Run: headless pygame with SDL's dummy video driver; simulated clock (each Clock.tick advances the game by its frame time, no real sleeping); random seed 0; keys injected as events and as key.get_pressed() state; no mouse input.
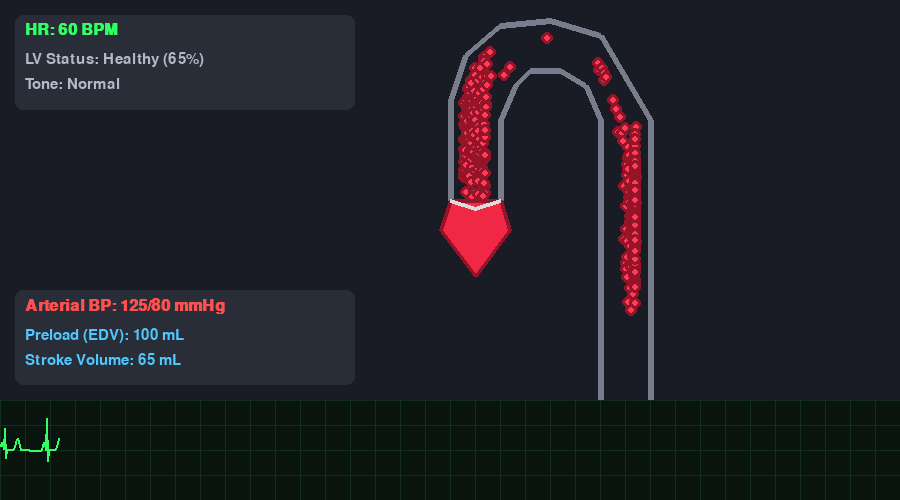
Frame 1 of 4 · flips 1–60 · no input
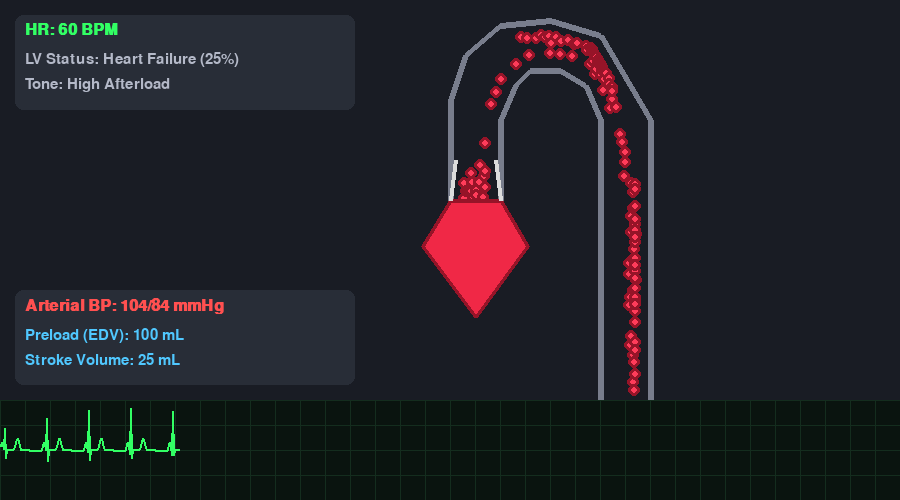
Frame 2 of 4 · flips 61–180 · tapped SPACE, RETURN · held RIGHT (→), D
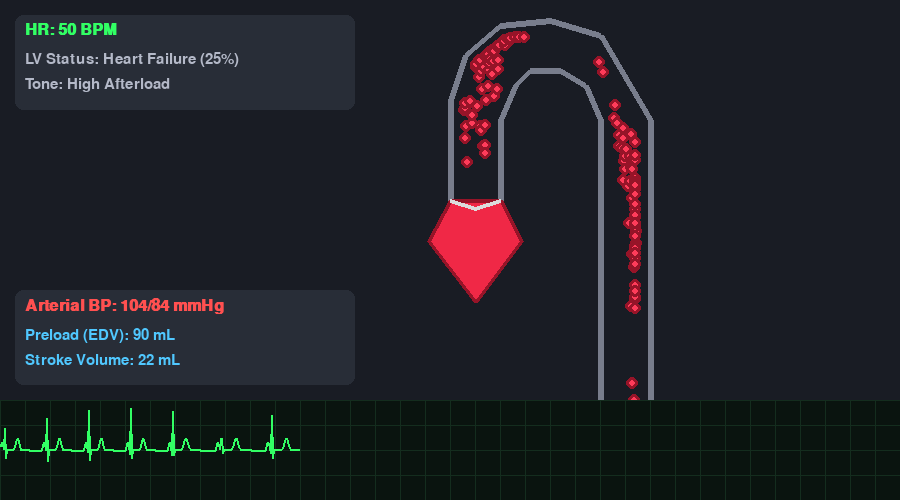
Frame 3 of 4 · flips 181–300 · held DOWN (↓), S
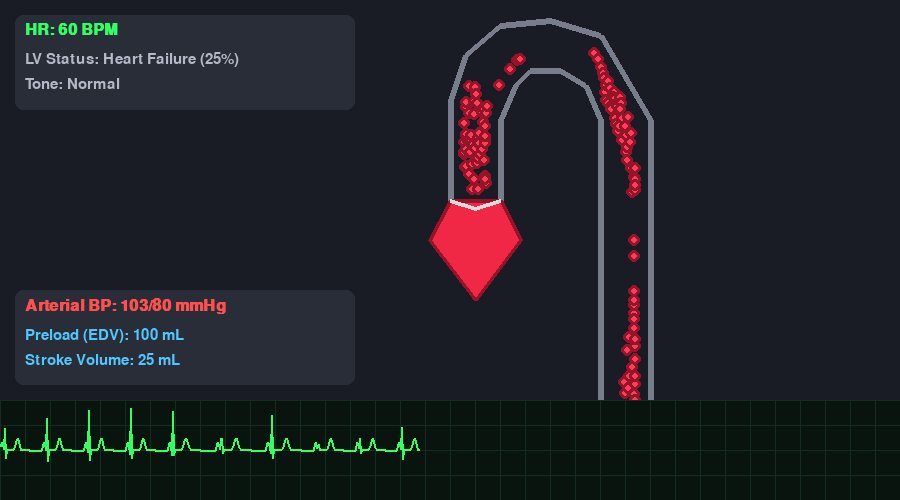
Frame 4 of 4 · flips 301–420 · held LEFT (←), A, UP (↑), W

The pygame program that drew these frames:

import pygame
import math
import random

# 1. ---- SETTINGS ----
pygame.init()
pygame.font.init()

my_font = pygame.font.SysFont('trebuchetms', 22) 
bold_font = pygame.font.SysFont('trebuchetms', 24, bold=True)

# Expanded screen width from 600 to 900 for a true dashboard layout
screen = pygame.display.set_mode((900, 500))
clock = pygame.time.Clock()

# CLINICAL DATA
healthy_ef = 0.65 
hf_ef = 0.25 
is_healthy = True 
ejection_fraction = healthy_ef

bpm = 60 
vessel_friction = 0.99 
edv = 100 

# ---- UI COLORS (DARK MODE) ----
BG_COLOR = (25, 28, 36)          
PANEL_COLOR = (40, 45, 55)       
AORTA_COLOR = (120, 125, 140)    
HEART_COLOR = (240, 40, 70)      
BLOOD_COLOR = (255, 60, 90)      
TEXT_MUTED = (180, 185, 200)     
COLOR_HR = (50, 255, 100)        
COLOR_BP = (255, 80, 80)         
COLOR_VOL = (80, 200, 255)       

#aorta_rect = pygame.Rect(450, 50, 300, 300) 

# ---- DATA LIST ----
blood_particles = []
ecg_trace = []

# ---- AORTA POINTS ----
outer_wall = [
    (450,200), (450, 100), (465, 55), (500, 25),
    (550, 20), (600, 35), (650, 120), (650, 500)
]
inner_wall = [
    (500, 200), (500, 120), (515, 85), (530, 70),
    (560, 70), (585, 85), (600, 120), (600, 500)
]


# ---- MATHS AND PHYSICS ENGINES ----
def get_ecg_value(time_val):
    phase = time_val % (2 * math.pi) 
    p = 8 * math.exp(-((phase - 0.2) ** 2) / 0.05) 
    q = -10 * math.exp(-((phase - 0.55) ** 2) / 0.005)
    r = 45 * math.exp(-((phase - 0.65) ** 2) / 0.005)
    s = -15 * math.exp(-((phase - 0.75) ** 2) / 0.005)
    t = 12 * math.exp(-((phase - 2.5) ** 2) / 0.1)
    return -(p + q + r + s + t)

def closest_point_on_line(p, a, b):
    ap = (p[0] - a[0], p[1] - a[1])
    ab = (b[0] - a[0], b[1] - a[1])
    ab2 = ab[0]**2 + ab[1]**2
    if ab2 == 0: return a
    t = max(0, min(1, (ap[0]*ab[0] + ap[1]*ab[1]) / ab2))
    return (a[0] + ab[0] * t, a[1] + ab[1] * t)

def resolve_collision(particle, a, b):
    px, py, vx, vy = particle[0], particle[1], particle[2], -particle[3]

    cx, cy = closest_point_on_line((px, py), a, b)
    dx, dy = px - cx, py - cy
    dist = math.sqrt(dx**2 + dy**2)
    
    # FIX 1: Increased wall thickness from 8 to 14 to catch teleporting particles!
    radius = 14 

    if dist < radius and dist > 0:
        nx, ny = dx / dist, dy / dist
        overlap = radius - dist
        particle[0] += nx * overlap
        particle[1] += ny * overlap

        dot_product = vx * nx + vy * ny
        if dot_product < 0:
            bounce = 0.1
            slide = 0.98

            new_vx = (vx - (1 + bounce) * dot_product * nx) * slide
            new_vy = (vy - (1 + bounce) * dot_product * ny) * slide
            particle[2] = new_vx
            particle[3] = -new_vy

# 2. ---- MAIN LOOP ----
running = True
t = 0

while running:
    for event in pygame.event.get():
        if event.type == pygame.QUIT:
            running = False
        
        # ---- KEYBOARD CONTROLS ----
        if event.type == pygame.KEYDOWN:
            if event.key == pygame.K_UP:
                bpm = min(220, bpm + 10) 
            if event.key == pygame.K_DOWN:
                bpm = max(30, bpm - 10) 
            if event.key == pygame.K_SPACE:
                is_healthy = not is_healthy 
                ejection_fraction = healthy_ef if is_healthy else hf_ef
            if event.key == pygame.K_LEFT:
                vessel_friction = min(1.00, vessel_friction + 0.01) 
            if event.key == pygame.K_RIGHT:
                vessel_friction = max(0.90, vessel_friction - 0.01) 
            if event.key == pygame.K_w:
                edv = min(160, edv + 10) 
            if event.key == pygame.K_s:
                edv = max(40, edv - 10) 
        
    screen.fill(BG_COLOR) 

    # 3. ---- BEAT LOGIC ----
    is_systole = math.sin(t) > 0.8 # True when the heart is contracting
    #polygon math update
    base_stretch = 20 + (edv * 0.4) 
    pulse = math.cos(t) * (ejection_fraction * (edv * 0.4)) 
    current_stretch = pulse + base_stretch

# 3.1 ---- TRIGGER BLOOD FLOW ----
    if is_systole:
        # OPTIMIZATION 1: Scale down the visual particle count to save CPU
        num_particles = int((ejection_fraction * edv) / 4)
        for _ in range(num_particles):
            # Widen the spawn box so they don't spawn exactly on top of each other
            start_x = 475 + random.uniform(-15, 15)
            start_y = 230 + random.uniform(-10, 25)
            speed = random.uniform(-1.0, 1.0)
            lift = abs((ejection_fraction * 15) + random.uniform(4, 7))
            blood_particles.append([start_x, start_y, speed, lift])

    # 3.1.1 ---- UPDATE AND DRAW THE PARTICLES ----
    gravity = 0.1 
    
    # ---- OPTIMIZED: FLUID REPULSION (Spatial Sweep) ----
    min_dist = 9 
    min_dist_sq = min_dist**2
    
    blood_particles.sort(key=lambda p: p[0])

    for i in range(len(blood_particles)):
        p1 = blood_particles[i]
        for j in range(i + 1, len(blood_particles)):
            p2 = blood_particles[j]
            
            dx = p1[0] - p2[0]
            if dx < -min_dist: 
                break
                
            dy = p1[1] - p2[1]
            if abs(dy) > min_dist:
                continue
                
            dist_sq = dx**2 + dy**2
            
            if dist_sq < min_dist_sq and dist_sq > 0:
                dist = math.sqrt(dist_sq)
                overlap = (min_dist - dist) * 0.1 
                nx = dx / dist
                ny = dy / dist
                
                push_x = nx * overlap
                push_y = ny * overlap
                
                # OPTIMIZATION 2: The Anti-Railgun Clamp
                # Caps the max teleportation distance to 1 pixel per frame
                push_x = max(-1.0, min(1.0, push_x))
                push_y = max(-1.0, min(1.0, push_y))
                
                p1[0] += push_x
                p1[1] += push_y
                p2[0] -= push_x
                p2[1] -= push_y

# ---- STANDARD PHYSICS UPDATE ----
    for p in blood_particles[:]: 
        p[3] -= gravity
        
        # FIX: The Hemodynamic Pressure Gradient
        # Simulates the continuous pressure wave sweeping blood over the arch
        if p[1] < 150 and p[0] < 580:
            p[2] += 0.15  # Gently sweep the blood to the right
            p[3] += 0.02  # Add a tiny bit of float to counteract gravity at the apex
            
        steps = 3
        for _ in range(steps):
            p[0] += p[2] / steps
            p[1] -= p[3] / steps
                
            for i in range(len(outer_wall) - 1):
                resolve_collision(p, outer_wall[i], outer_wall[i + 1])
            for i in range(len(inner_wall) - 1):
                resolve_collision(p, inner_wall[i], inner_wall[i + 1])

        p[2] *= vessel_friction 

        # Valve Kill Zone (Catches true regurgitation)
        if p[1] > 200 and p[3] < 0 and p[0] < 550:
            blood_particles.remove(p)
            continue

        # ---- VISUALS: FLUID COHESION ----
        pygame.draw.circle(screen, (150, 20, 40), (int(p[0]), int(p[1])), 6)
        pygame.draw.circle(screen, BLOOD_COLOR, (int(p[0]), int(p[1])), 3)

        if p[0] > 900 or p[1] > 500:
            blood_particles.remove(p)

    # 4.0 ---- DRAW THE HEART & PLUMBING ----
    pygame.draw.lines(screen, AORTA_COLOR, False, outer_wall, 6)
    pygame.draw.lines(screen, AORTA_COLOR, False, inner_wall, 6)

    # ---- 4.1 LEFT VENTRICLE POLYGON ----
    apex_x  = 475
    apex_y  = 200 + (current_stretch * 2.0)
    lw_x    = 475 - (current_stretch * 0.9)
    lw_y    = 200 + (current_stretch * 0.8)
    rw_x    = 475 + (current_stretch * 0.9)
    rw_y    = 200 + (current_stretch * 0.8)

    lv_points = [
        (450, 200),         # Left aortic root
        (lw_x, lw_y),       # Left free wall
        (apex_x, apex_y),   # Apex
        (rw_x, rw_y),       # Septum
        (500, 200)          # Right aortic root
    ]
    pygame.draw.polygon(screen, HEART_COLOR, lv_points)
    pygame.draw.polygon(screen, (150, 20, 40), lv_points, 4)

    # ---- 4.2 Valve ----
    if is_systole:
        pygame.draw.line(screen, (220, 220, 220), (450, 200), (455, 160), 4)
        pygame.draw.line(screen, (220, 220, 220), (500, 200), (495, 160), 4)
    else:
        pygame.draw.line(screen, (220, 220, 220), (450, 200), (475, 208), 4)
        pygame.draw.line(screen, (220, 220, 220), (500, 200), (475, 208), 4)

    # 5.0 ---- TELEMETRY ECG TRACE ----
    # Expanded ECG background width to 900
    pygame.draw.rect(screen, (10, 20, 15), (0, 400, 900, 100)) 
    
    # Expanded Grid
    for i in range(0, 900, 25):
        pygame.draw.line(screen, (20, 45, 30), (i, 400), (i, 500))
    for i in range(400, 500, 25):
        pygame.draw.line(screen, (20, 45, 30), (0, i), (900, i))

    current_ecg_y = 450 + get_ecg_value(t) 
    ecg_trace.append(current_ecg_y) 

    # Expanded trace limit to 900
    if len(ecg_trace) > 900: 
        ecg_trace.pop(0)

    if len(ecg_trace) > 1:
        points = [(i, ecg_trace[i]) for i in range(len(ecg_trace))]
        pygame.draw.lines(screen, COLOR_HR, False, points, 2)

    # 6.0 ---- CLINICAL DASHBOARD (UI PANELS) ----
    
    pygame.draw.rect(screen, PANEL_COLOR, (15, 15, 340, 95), border_radius=8)
    pygame.draw.rect(screen, PANEL_COLOR, (15, 290, 340, 95), border_radius=8)

    status_text = "Healthy" if is_healthy else "Heart Failure"
    ef_display = int(ejection_fraction * 100)
    rounded_friction = round(vessel_friction, 2)
    if rounded_friction == 0.99: tone_text = "Normal"
    elif rounded_friction < 0.99: tone_text = "High Afterload"
    else: tone_text = "Low Afterload"

    base_diastolic = 80 + ((0.99 - vessel_friction) * 400)  
    arch_particles = [p for p in blood_particles if p[1] < 200]  
    
    # OPTIMIZATION 3: Multiply sensor by 0.24 (instead of 0.06) to compensate 
    # for the visual scale-down so your BP math stays perfectly accurate!
    pulse_pressure = len(arch_particles) * 0.24 
    
    systolic = int(base_diastolic + pulse_pressure)
    diastolic = int(base_diastolic)
    stroke_volume = int(ejection_fraction * edv)

    # ---- RENDER TEXT TO PANELS ----
    bpm_text = bold_font.render(f"HR: {bpm} BPM", True, COLOR_HR)
    status_render = my_font.render(f"LV Status: {status_text} ({ef_display}%)", True, TEXT_MUTED)
    tone_render = my_font.render(f"Tone: {tone_text}", True, TEXT_MUTED)
    
    screen.blit(bpm_text, (25, 22))
    screen.blit(status_render, (25, 52))
    screen.blit(tone_render, (25, 77))

    bp_text = bold_font.render(f"Arterial BP: {systolic}/{diastolic} mmHg", True, COLOR_BP)
    preload_text = my_font.render(f"Preload (EDV): {edv} mL", True, COLOR_VOL)
    sv_text = my_font.render(f"Stroke Volume: {stroke_volume} mL", True, COLOR_VOL)

    screen.blit(bp_text, (25, 298))
    screen.blit(preload_text, (25, 328))
    screen.blit(sv_text, (25, 353))

    pygame.display.flip()
    t += (bpm / 60) * 0.15 
    clock.tick(60)

pygame.quit()
